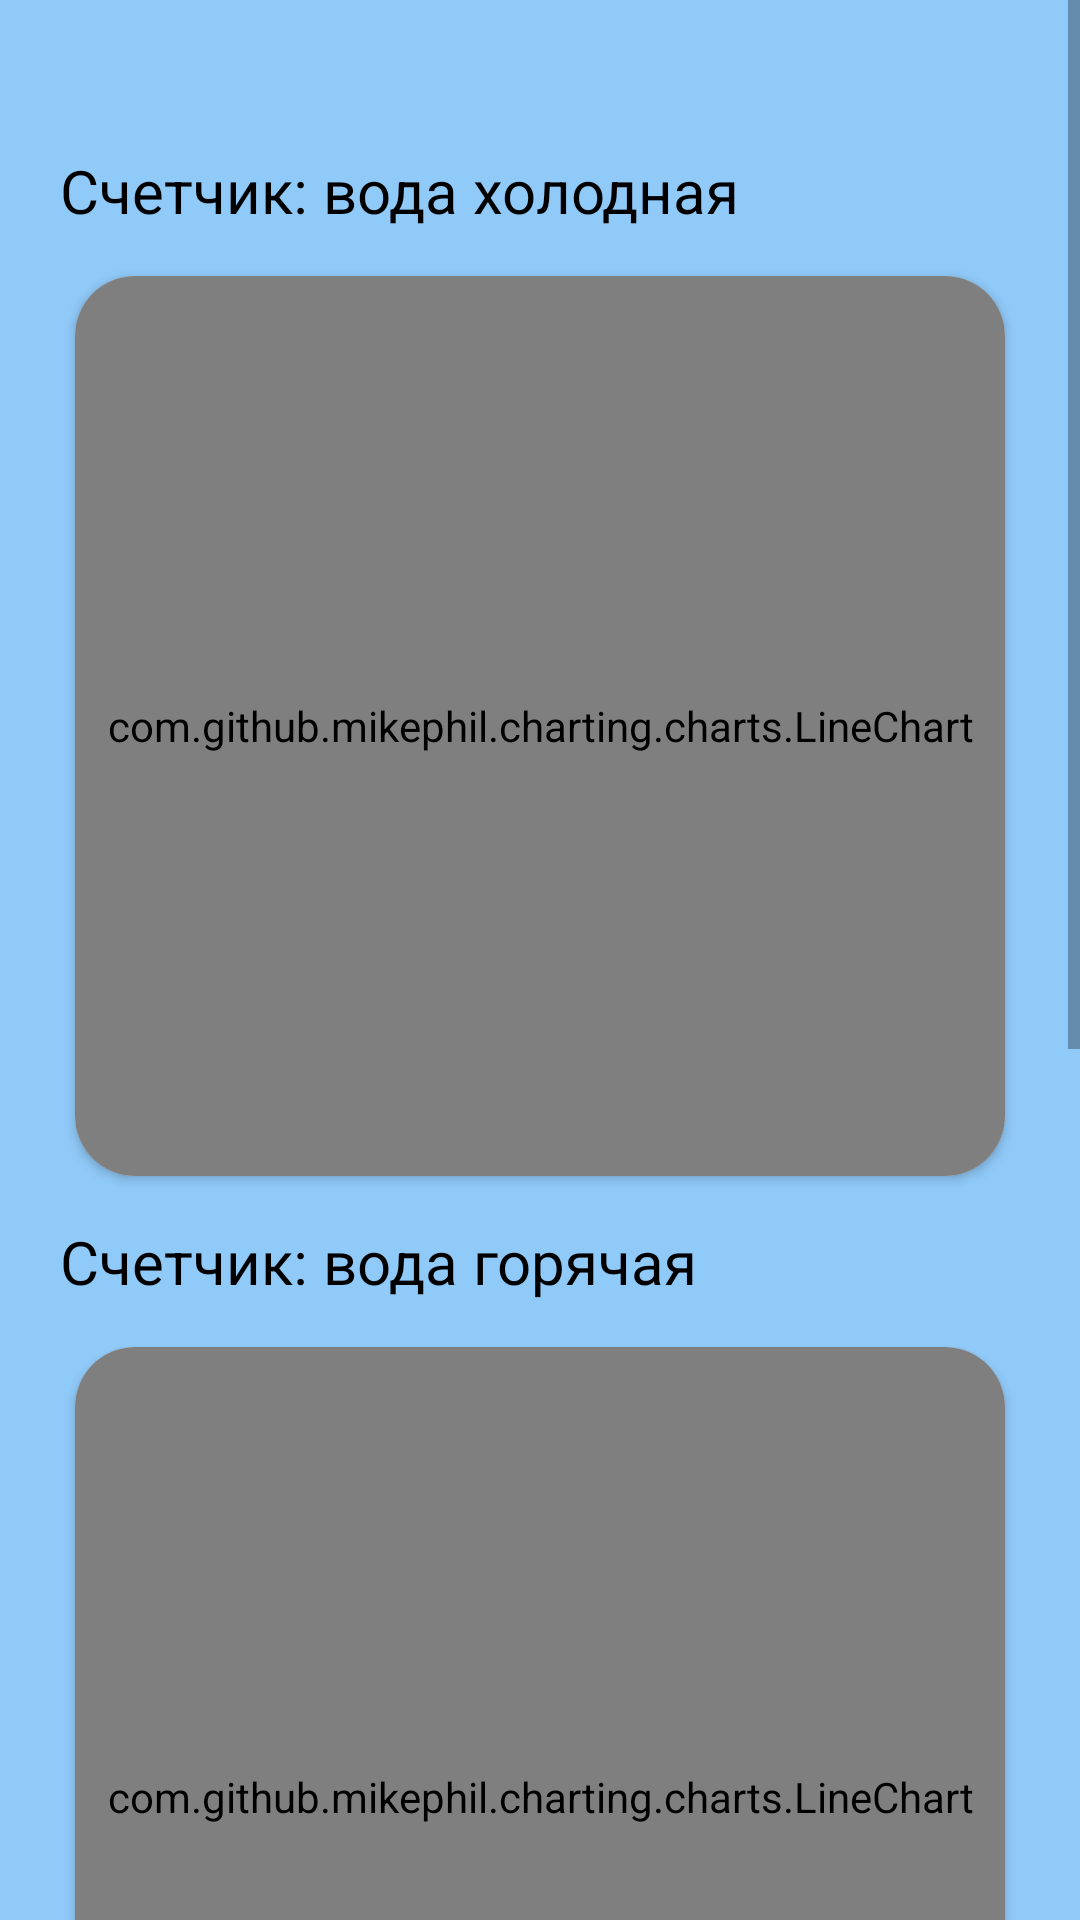

Here is an Android app screen rendered from its layout file. Give the layout XML and the strings, colors and styles it references.
<!-- AndroidManifest.xml: fallback theme Theme.MaterialComponents.DayNight.NoActionBar -->
<!-- res/layout/fragment_second.xml -->
<?xml version="1.0" encoding="utf-8"?>
<FrameLayout xmlns:android="http://schemas.android.com/apk/res/android"
    xmlns:app="http://schemas.android.com/apk/res-auto"
    xmlns:tools="http://schemas.android.com/tools"
    android:layout_width="match_parent"
    android:layout_height="match_parent"
    android:background="@color/whiteblue"
    android:id="@+id/secondFragment"
    tools:context=".SecondFragment">

    <RelativeLayout
        android:id="@+id/MeterOkLayout"
        android:layout_width="match_parent"
        android:layout_height="match_parent"
        android:alpha="0"
        android:translationZ="2dp">

        <androidx.cardview.widget.CardView
            android:layout_width="match_parent"
            android:layout_height="wrap_content"
            android:layout_centerInParent="true"
            android:layout_marginHorizontal="30dp"
            android:layout_marginVertical="15dp"
            app:cardCornerRadius="20dp">

            <LinearLayout
                android:layout_width="match_parent"
                android:layout_height="wrap_content"
                android:orientation="vertical"
                android:padding="20dp">

                <ImageView
                    android:id="@+id/addmeterIndicationCloseBtn"
                    android:layout_width="40dp"
                    android:layout_height="40dp"
                    android:src="@drawable/close"
                    android:layout_gravity="right"/>

                <TextView
                    android:layout_width="wrap_content"
                    android:layout_height="wrap_content"
                    android:layout_gravity="center"
                    android:textSize="18dp"
                    android:textColor="@color/black"
                    android:text="Добавить показание: холодная вода"/>

                <EditText
                    android:id="@+id/addmeterIndication"
                    android:layout_width="match_parent"
                    android:layout_height="50dp"
                    android:hint="12"
                    android:minHeight="48dp"
                    android:layout_weight="2"
                    android:layout_marginVertical="5dp"/>

                <com.google.android.material.button.MaterialButton
                    android:id="@+id/addmeterIndicationBtn"
                    android:layout_width="match_parent"
                    android:layout_height="45dp"
                    android:layout_marginVertical="20dp"
                    android:text="Добавить"
                    android:textSize="20dp"
                    android:layout_weight="1"
                    app:cornerRadius="32dp"/>
            </LinearLayout>

        </androidx.cardview.widget.CardView>

        <LinearLayout
            android:layout_width="match_parent"
            android:layout_height="match_parent"
            android:background="@color/black"
            android:alpha="0.5"/>
    </RelativeLayout>

    <ScrollView
        android:layout_width="match_parent"
        android:layout_height="wrap_content">
        <LinearLayout
            android:layout_width="match_parent"
            android:layout_height="wrap_content"
            android:gravity="center"
            android:orientation="vertical"
            android:paddingVertical="50dp">

            <TextView
                android:layout_width="wrap_content"
                android:layout_height="match_parent"
                android:textColor="@color/black"
                android:text="Счетчик: вода холодная"
                android:textSize="20dp"
                android:paddingLeft="20dp"
                android:layout_gravity="left"/>

            <androidx.cardview.widget.CardView
                android:layout_width="match_parent"
                android:layout_height="wrap_content"
                android:layout_marginHorizontal="25dp"
                android:layout_marginVertical="15dp"
                app:cardCornerRadius="20dp">

                <LinearLayout
                    android:layout_width="match_parent"
                    android:layout_height="wrap_content"
                    android:orientation="vertical">

                    <com.github.mikephil.charting.charts.LineChart
                        android:id="@+id/meter"
                        android:layout_width="match_parent"
                        android:layout_height="300dp"
                        >

                    </com.github.mikephil.charting.charts.LineChart>

                </LinearLayout>
            </androidx.cardview.widget.CardView>

            <TextView
                android:layout_width="wrap_content"
                android:layout_height="match_parent"
                android:textColor="@color/black"
                android:text="Счетчик: вода горячая"
                android:textSize="20dp"
                android:paddingLeft="20dp"
                android:layout_gravity="left"/>

            <androidx.cardview.widget.CardView
                android:layout_width="match_parent"
                android:layout_height="wrap_content"
                android:layout_marginHorizontal="25dp"
                android:layout_marginVertical="15dp"
                app:cardCornerRadius="20dp">

                <LinearLayout
                    android:layout_width="match_parent"
                    android:layout_height="wrap_content"
                    android:orientation="vertical">

                    <com.github.mikephil.charting.charts.LineChart
                        android:id="@+id/meter2"
                        android:layout_width="match_parent"
                        android:layout_height="300dp">

                    </com.github.mikephil.charting.charts.LineChart>
                </LinearLayout>
            </androidx.cardview.widget.CardView>
            <TextView
                android:layout_width="wrap_content"
                android:layout_height="match_parent"
                android:textColor="@color/black"
                android:text="Счетчик: газ"
                android:textSize="20dp"
                android:paddingLeft="20dp"
                android:layout_gravity="left"/>

            <androidx.cardview.widget.CardView
                android:layout_width="match_parent"
                android:layout_height="wrap_content"
                android:layout_marginHorizontal="25dp"
                android:layout_marginVertical="15dp"
                app:cardCornerRadius="20dp">

                <LinearLayout
                    android:layout_width="match_parent"
                    android:layout_height="wrap_content"
                    android:orientation="vertical">

                    <com.github.mikephil.charting.charts.LineChart
                        android:id="@+id/meter3"
                        android:layout_width="match_parent"
                        android:layout_height="300dp">

                    </com.github.mikephil.charting.charts.LineChart>
                </LinearLayout>
            </androidx.cardview.widget.CardView>
        </LinearLayout>
    </ScrollView>
</FrameLayout>
<!-- resources referenced by this layout -->
<resources>
  <color name="black">#FF000000</color>
  <color name="whiteblue">#90CAF9</color>
  <!-- drawable close (drawable) -->
  <vector xmlns:android="http://schemas.android.com/apk/res/android"
      android:width="800dp"
      android:height="800dp"
      android:viewportWidth="24"
      android:viewportHeight="24">
    <path
        android:pathData="M6.22,6.215C6.513,5.922 6.988,5.922 7.281,6.215L17.785,16.72C18.078,17.013 18.078,17.487 17.785,17.78C17.493,18.073 17.018,18.073 16.725,17.78L6.22,7.275C5.927,6.983 5.927,6.508 6.22,6.215Z"
        android:strokeWidth="0.00024000000000000003"
        android:fillColor="#90CAF9"
        android:fillType="evenOdd"
        android:strokeColor="#000000"/>
    <path
        android:pathData="M17.785,6.215C18.078,6.508 18.078,6.983 17.785,7.275L7.28,17.78C6.987,18.073 6.513,18.073 6.22,17.78C5.927,17.487 5.927,17.012 6.22,16.719L16.725,6.215C17.018,5.922 17.492,5.922 17.785,6.215Z"
        android:strokeWidth="0.00024000000000000003"
        android:fillColor="#2196F3"
        android:fillType="evenOdd"
        android:strokeColor="#000000"/>
  </vector>
</resources>
